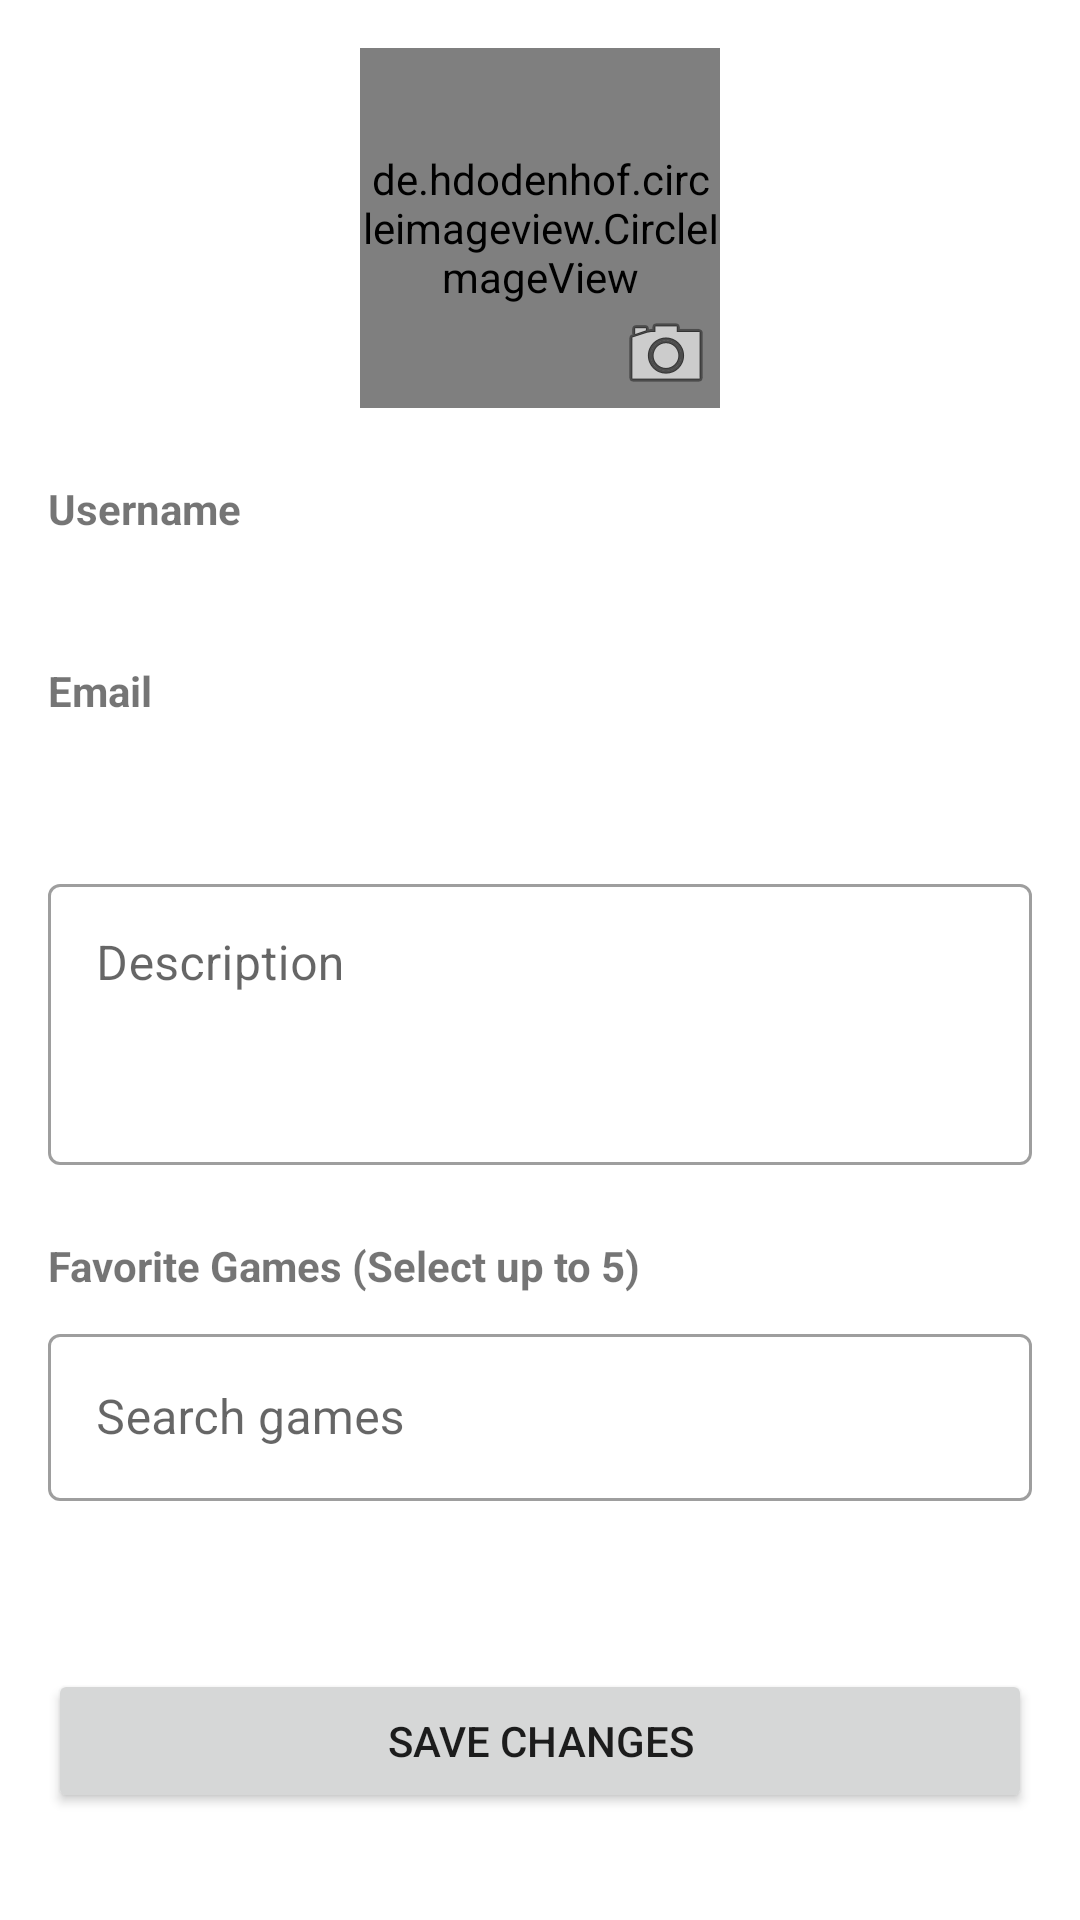

Layout XML and referenced resources for this Android screen:
<!-- AndroidManifest.xml: application theme Theme.MySecondClassHiB -->
<!-- res/layout/fragment_profile.xml -->
<?xml version="1.0" encoding="utf-8"?>
<ScrollView xmlns:android="http://schemas.android.com/apk/res/android"
    xmlns:app="http://schemas.android.com/apk/res-auto"
    android:layout_width="match_parent"
    android:layout_height="match_parent">

    <LinearLayout
        android:layout_width="match_parent"
        android:layout_height="wrap_content"
        android:orientation="vertical"
        android:padding="16dp">

        <RelativeLayout
            android:layout_width="match_parent"
            android:layout_height="wrap_content"
            android:layout_marginBottom="24dp">

            <de.hdodenhof.circleimageview.CircleImageView
                android:id="@+id/profile_image"
                android:layout_width="120dp"
                android:layout_height="120dp"
                android:layout_centerHorizontal="true"
                android:src="@drawable/default_profile"
                app:civ_border_width="2dp"
                app:civ_border_color="#FF000000"/>

            <ImageButton
                android:id="@+id/edit_profile_image"
                android:layout_width="36dp"
                android:layout_height="36dp"
                android:layout_alignEnd="@id/profile_image"
                android:layout_alignBottom="@id/profile_image"
                android:background="@drawable/circle_background"
                android:src="@android:drawable/ic_menu_camera"
                android:padding="8dp"/>
        </RelativeLayout>

        <TextView
            android:layout_width="wrap_content"
            android:layout_height="wrap_content"
            android:text="Username"
            android:textStyle="bold"
            android:layout_marginBottom="4dp"/>

        <TextView
            android:id="@+id/username_display"
            android:layout_width="match_parent"
            android:layout_height="wrap_content"
            android:textSize="16sp"
            android:layout_marginBottom="16dp"/>

        <TextView
            android:layout_width="wrap_content"
            android:layout_height="wrap_content"
            android:text="Email"
            android:textStyle="bold"
            android:layout_marginBottom="4dp"/>

        <TextView
            android:id="@+id/email_display"
            android:layout_width="match_parent"
            android:layout_height="wrap_content"
            android:textSize="16sp"
            android:layout_marginBottom="24dp"/>

        <com.google.android.material.textfield.TextInputLayout
            android:layout_width="match_parent"
            android:layout_height="wrap_content"
            android:layout_marginBottom="24dp"
            style="@style/Widget.MaterialComponents.TextInputLayout.OutlinedBox">

            <com.google.android.material.textfield.TextInputEditText
                android:id="@+id/description_edit"
                android:layout_width="match_parent"
                android:layout_height="wrap_content"
                android:hint="Description"
                android:inputType="textMultiLine"
                android:minLines="3"
                android:gravity="top"/>
        </com.google.android.material.textfield.TextInputLayout>

        <TextView
            android:layout_width="wrap_content"
            android:layout_height="wrap_content"
            android:text="Favorite Games (Select up to 5)"
            android:textStyle="bold"
            android:layout_marginBottom="8dp"/>

        <com.google.android.material.textfield.TextInputLayout
            android:id="@+id/search_layout"
            android:layout_width="match_parent"
            android:layout_height="wrap_content"
            android:layout_marginBottom="16dp"
            app:endIconMode="clear_text"
            style="@style/Widget.MaterialComponents.TextInputLayout.OutlinedBox">

            <com.google.android.material.textfield.TextInputEditText
                android:id="@+id/search_edit_text"
                android:layout_width="match_parent"
                android:layout_height="wrap_content"
                android:hint="Search games"
                android:inputType="text"
                android:maxLines="1" />

        </com.google.android.material.textfield.TextInputLayout>

        <com.google.android.material.chip.ChipGroup
            android:id="@+id/games_chip_group"
            android:layout_width="match_parent"
            android:layout_height="wrap_content"
            android:padding="8dp"
            android:background="@drawable/game_selection_background"
            app:chipSpacingHorizontal="8dp"
            app:chipSpacingVertical="8dp"
            android:layout_marginBottom="24dp"/>

        <Button
            android:id="@+id/save_button"
            android:layout_width="match_parent"
            android:layout_height="wrap_content"
            android:text="Save Changes"/>

    </LinearLayout>
</ScrollView>
<!-- resources referenced by this layout -->
<resources>
  <style name="Theme.MySecondClassHiB" parent="Theme.MaterialComponents.DayNight.DarkActionBar">
          
          <item name="colorPrimary">@color/purple_500</item>
          <item name="colorPrimaryVariant">@color/purple_700</item>
          <item name="colorOnPrimary">@color/white</item>
          
          <item name="colorSecondary">@color/teal_200</item>
          <item name="colorSecondaryVariant">@color/teal_700</item>
          <item name="colorOnSecondary">@color/black</item>
          
          <item name="android:statusBarColor">?attr/colorPrimaryVariant</item>
      </style>
  <color name="purple_500">#FF6200EE</color>
  <color name="purple_700">#FF3700B3</color>
  <color name="white">#FFFFFFFF</color>
  <color name="teal_200">#FF03DAC5</color>
  <color name="teal_700">#FF018786</color>
  <color name="black">#FF000000</color>
</resources>
